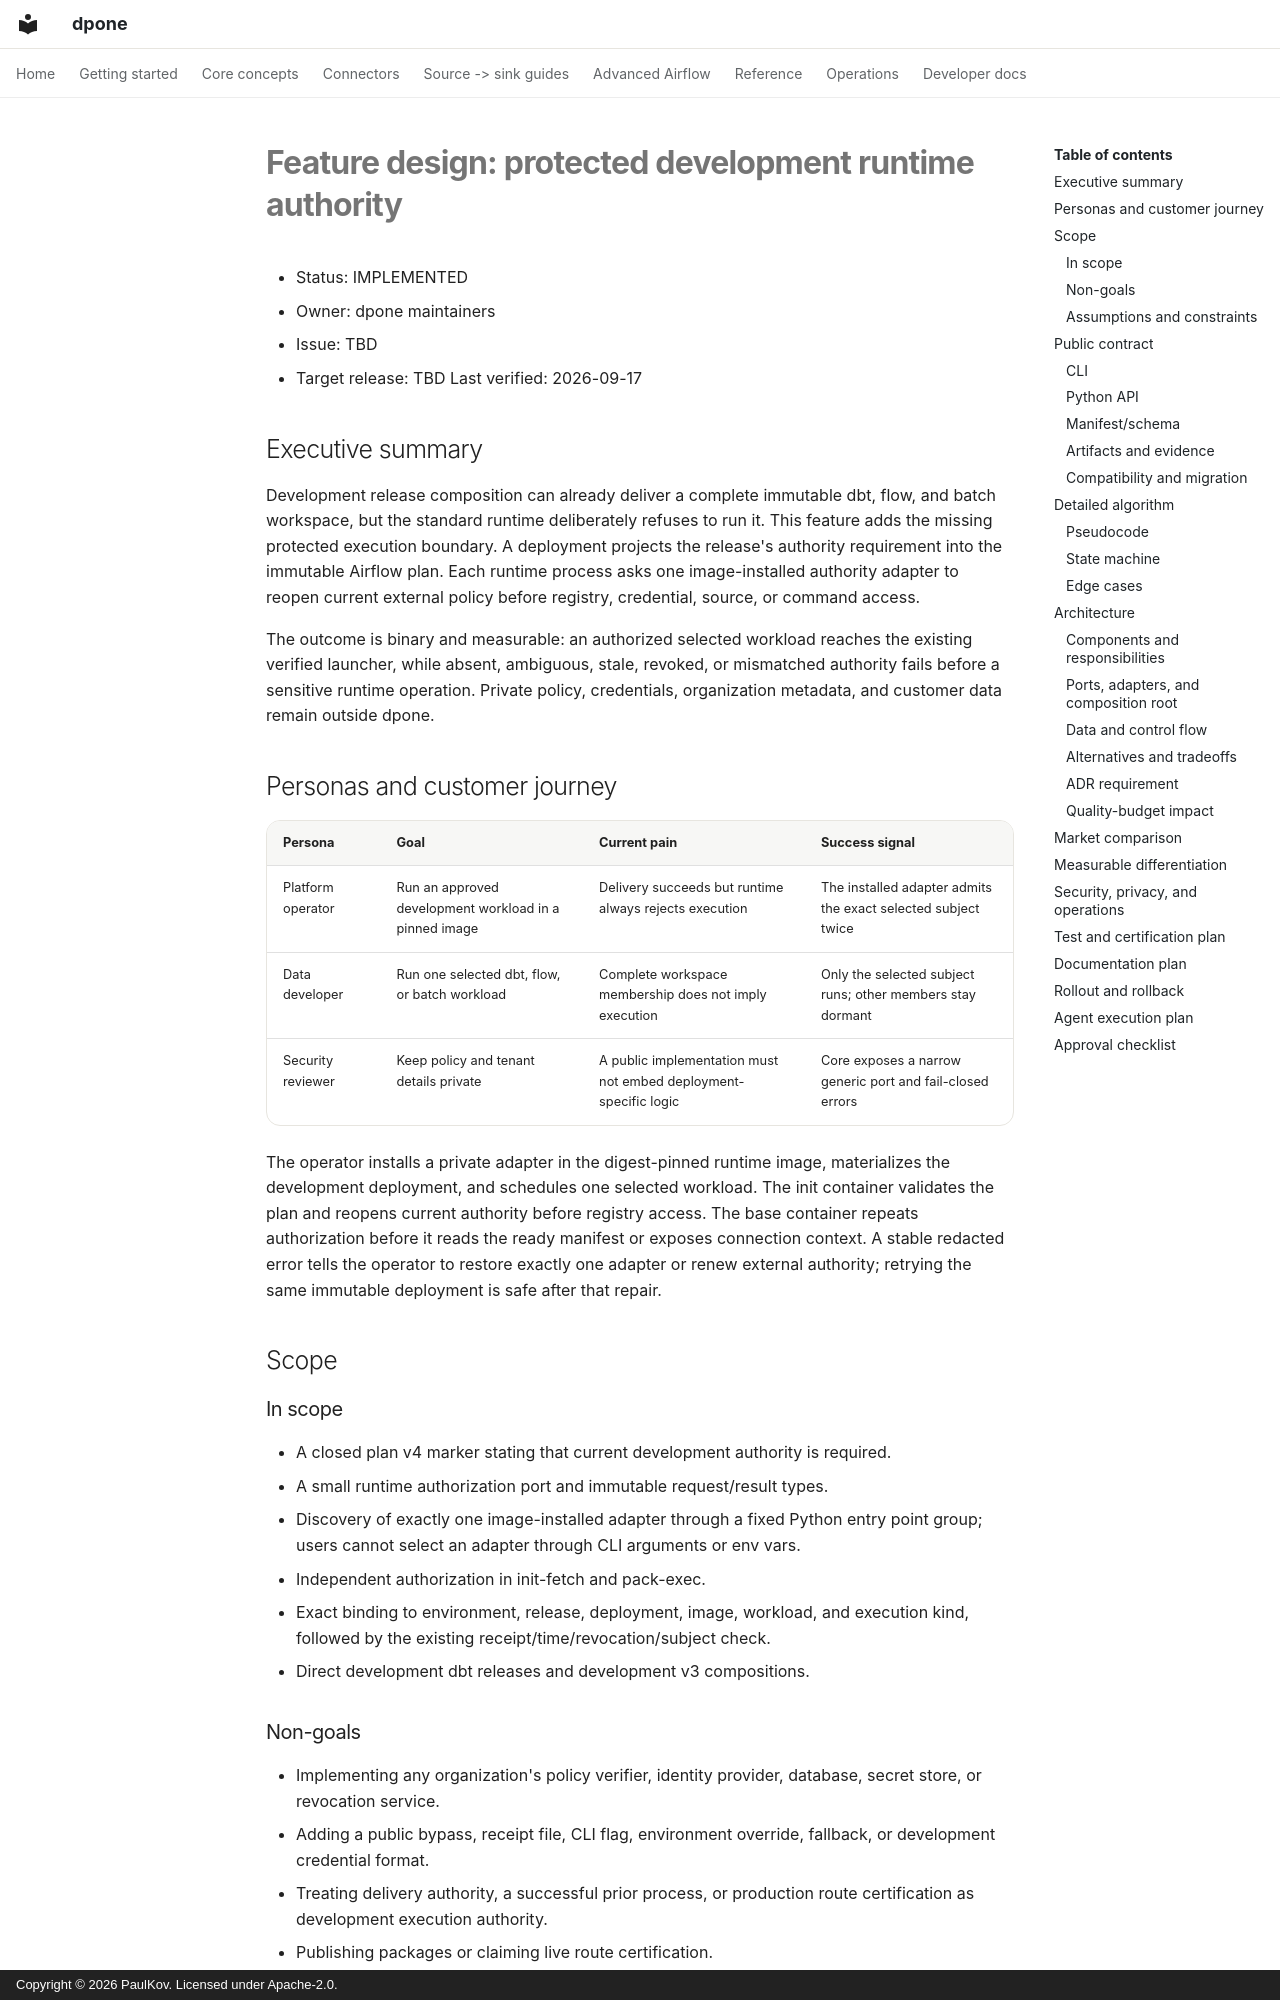

repository: PaulKov/dpone · page: feature-specs/development-runtime-authority/index.html · generator: mkdocs · copyright: Copyright © 2026 PaulKov. Licensed under Apache-2.0.

# Feature design: protected development runtime authority

- Status: IMPLEMENTED
- Owner: dpone maintainers
- Issue: TBD
- Target release: TBD
Last verified: 2026-09-17

## Executive summary

Development release composition can already deliver a complete immutable dbt,
flow, and batch workspace, but the standard runtime deliberately refuses to run
it. This feature adds the missing protected execution boundary. A deployment
projects the release's authority requirement into the immutable Airflow plan.
Each runtime process asks one image-installed authority adapter to reopen
current external policy before registry, credential, source, or command access.

The outcome is binary and measurable: an authorized selected workload reaches
the existing verified launcher, while absent, ambiguous, stale, revoked, or
mismatched authority fails before a sensitive runtime operation. Private policy,
credentials, organization metadata, and customer data remain outside dpone.

## Personas and customer journey

| Persona | Goal | Current pain | Success signal |
|---|---|---|---|
| Platform operator | Run an approved development workload in a pinned image | Delivery succeeds but runtime always rejects execution | The installed adapter admits the exact selected subject twice |
| Data developer | Run one selected dbt, flow, or batch workload | Complete workspace membership does not imply execution | Only the selected subject runs; other members stay dormant |
| Security reviewer | Keep policy and tenant details private | A public implementation must not embed deployment-specific logic | Core exposes a narrow generic port and fail-closed errors |

The operator installs a private adapter in the digest-pinned runtime image,
materializes the development deployment, and schedules one selected workload.
The init container validates the plan and reopens current authority before
registry access. The base container repeats authorization before it reads the
ready manifest or exposes connection context. A stable redacted error tells the
operator to restore exactly one adapter or renew external authority; retrying the
same immutable deployment is safe after that repair.

## Scope

### In scope

- A closed plan v4 marker stating that current development authority is required.
- A small runtime authorization port and immutable request/result types.
- Discovery of exactly one image-installed adapter through a fixed Python entry
  point group; users cannot select an adapter through CLI arguments or env vars.
- Independent authorization in init-fetch and pack-exec.
- Exact binding to environment, release, deployment, image, workload, and
  execution kind, followed by the existing receipt/time/revocation/subject check.
- Direct development dbt releases and development v3 compositions.
